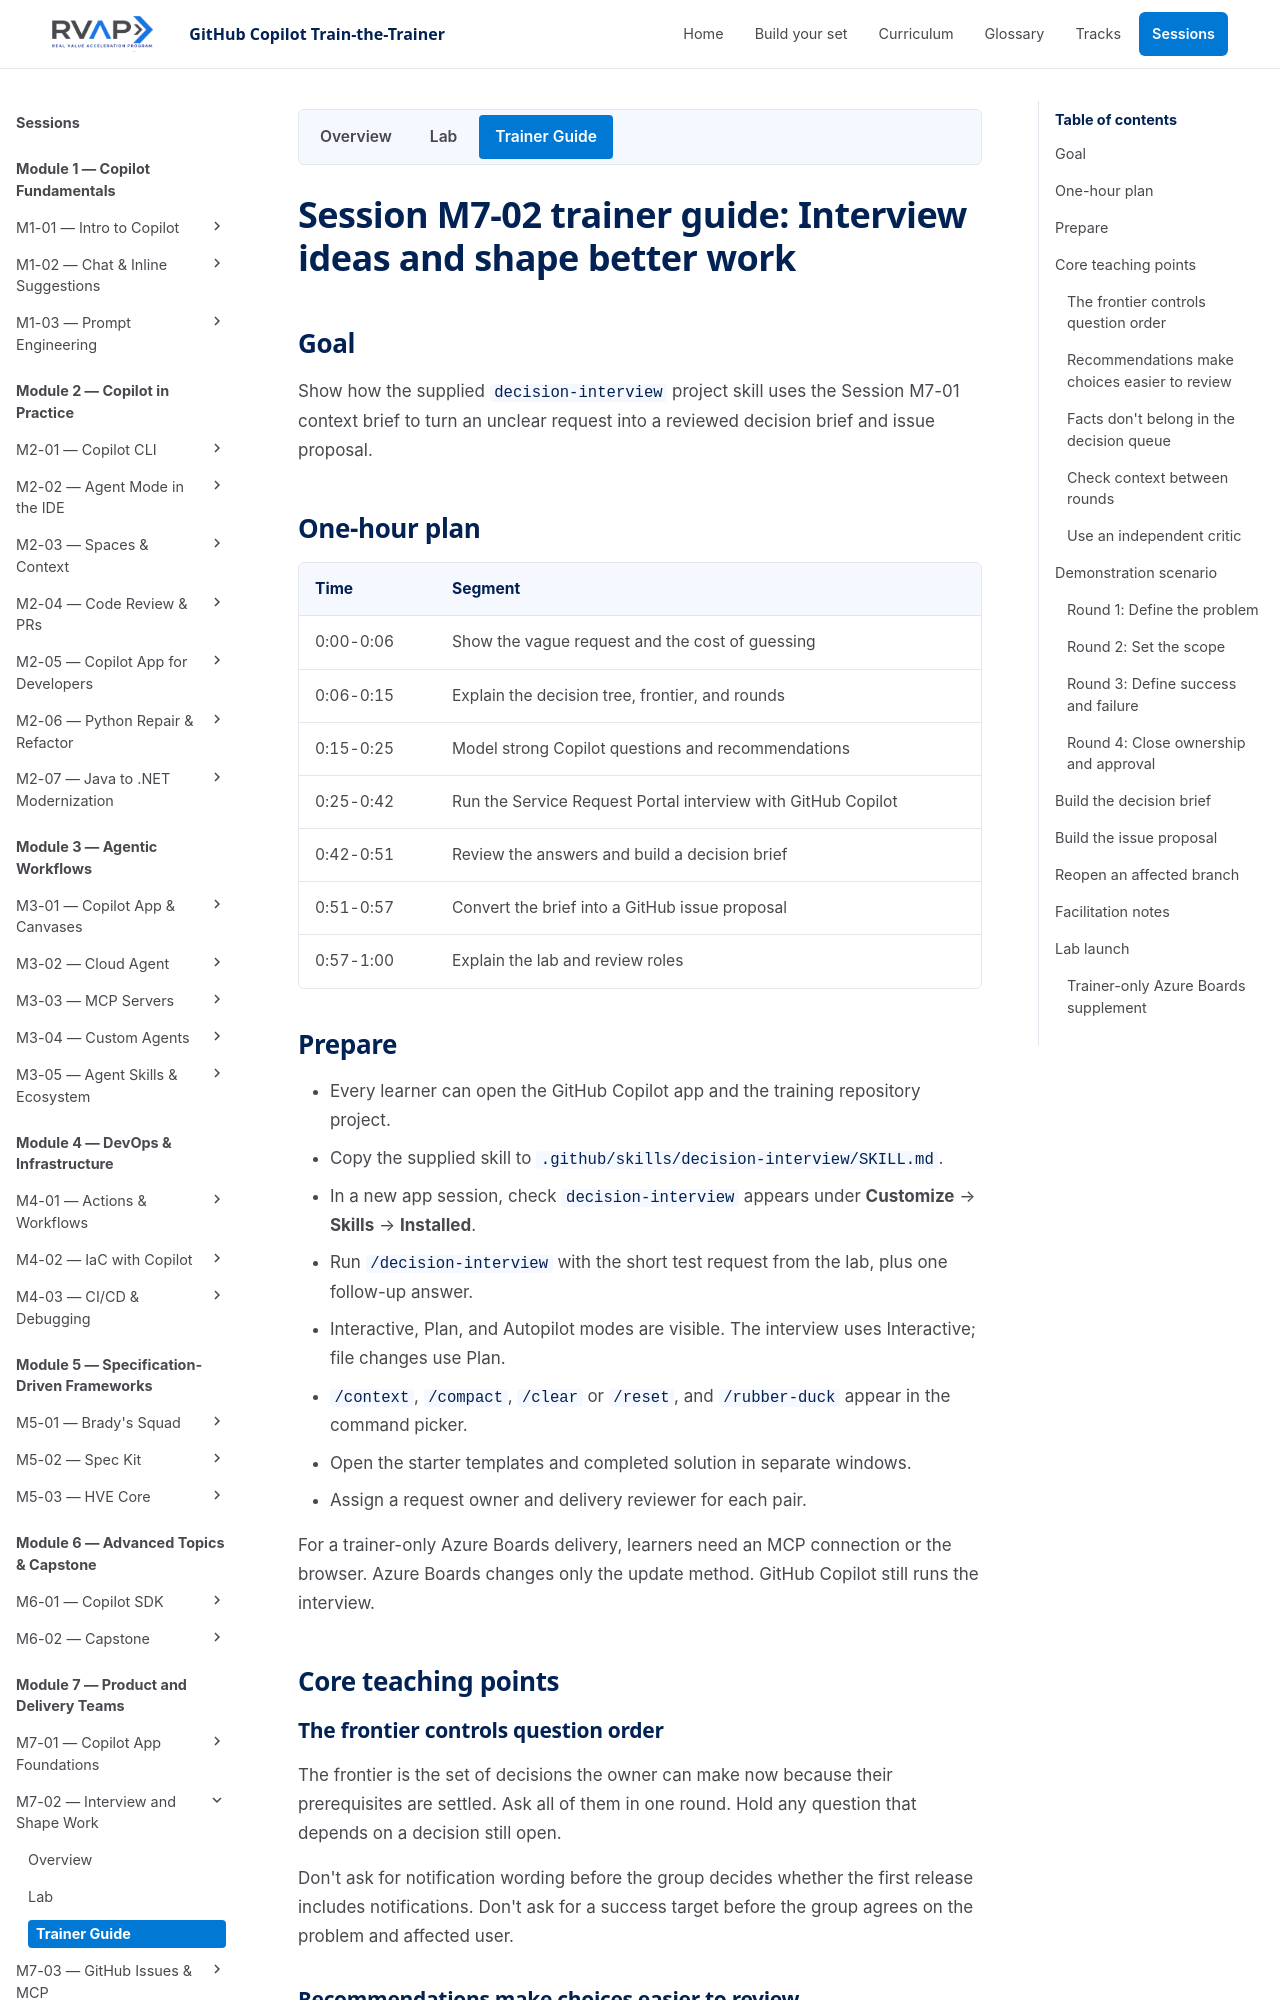

repository: microsoft/frontier-ghcp-ttt-rvas · page: previews/pr-19-4fe1381b9a/sessions/session-m7-02-interview-and-shape-work/trainer-content/index.html · generator: mkdocs

# Session M7-02 trainer guide: Interview ideas and shape better work

## Goal

Show how the supplied `decision-interview` project skill uses the Session M7-01
context brief to turn an unclear request into a reviewed decision brief and issue
proposal.

## One-hour plan

| Time | Segment |
| --- | --- |
| 0:00-0:05 | Show the vague request and the cost of guessing |
| 0:05-0:13 | Interview skill vs ordinary prompt; skill frontmatter and description |
| 0:13-0:21 | Decision frontier, sequencing, useful and leading questions, when to stop |
| 0:21-0:38 | Run the Service Request Portal interview with GitHub Copilot |
| 0:38-0:48 | Review the answers and build a decision brief |
| 0:48-0:56 | Convert the brief into a GitHub issue proposal |
| 0:56-1:00 | Explain the lab and review roles |

## Prepare

- Every learner can open the GitHub Copilot app and the training repository project.
- Copy the `decision-interview` folder into `.github/skills/`. No commit is needed.
- In a new app session, check `decision-interview` appears under **Customize** → **Skills** → **Installed**.
- Run `/decision-interview` with the short test request from the lab, plus one follow-up answer.
- The mode and context commands from M7-01 appear in the picker. The interview uses Interactive; file changes use Plan.
- Open the starter templates and completed solution in separate windows.
- Assign a request owner and delivery reviewer for each pair.

For a trainer-only Azure Boards delivery, learners need an MCP connection or the
browser. Azure Boards changes only the update method. GitHub Copilot still runs
the interview.

## Core teaching points

### Scope against M3-05

M3-05 teaches how to write an interview skill: `grill-me`, with its description,
one-question-at-a-time rule, recommended answer, and stop condition. M7-02 uses a
decision-focused skill, `decision-interview`, to shape real work. It uses the same
behaviors and terms, and adds the decision frontier and a coverage list. Don't
teach authoring here. Point learners to M3-05.

### Interview skill or ordinary prompt

An ordinary prompt ("write an issue for this request") fills gaps with guesses and
drafts at once. The skill asks about each gap and drafts only after the owner
agrees. It also repeats the same method each run. Use a plain prompt when the
answer is a fact in the source. Use the skill when a person must decide.

### Frontmatter and the description

Open `SKILL.md`. `name` is the skill's identifier, usually the folder name, and
`/name` runs it. Copilot compares
the `description` with the user's request, so it should say when to use the skill
and when not to ("Do not use for questions that have a factual answer"). The body
loads after that. Project skills load from `.github/skills`, `.claude/skills`, or
`.agents/skills`; personal skills from `~/.copilot/skills` or `~/.agents/skills`.
Check current docs for discovery rules in your app version.
